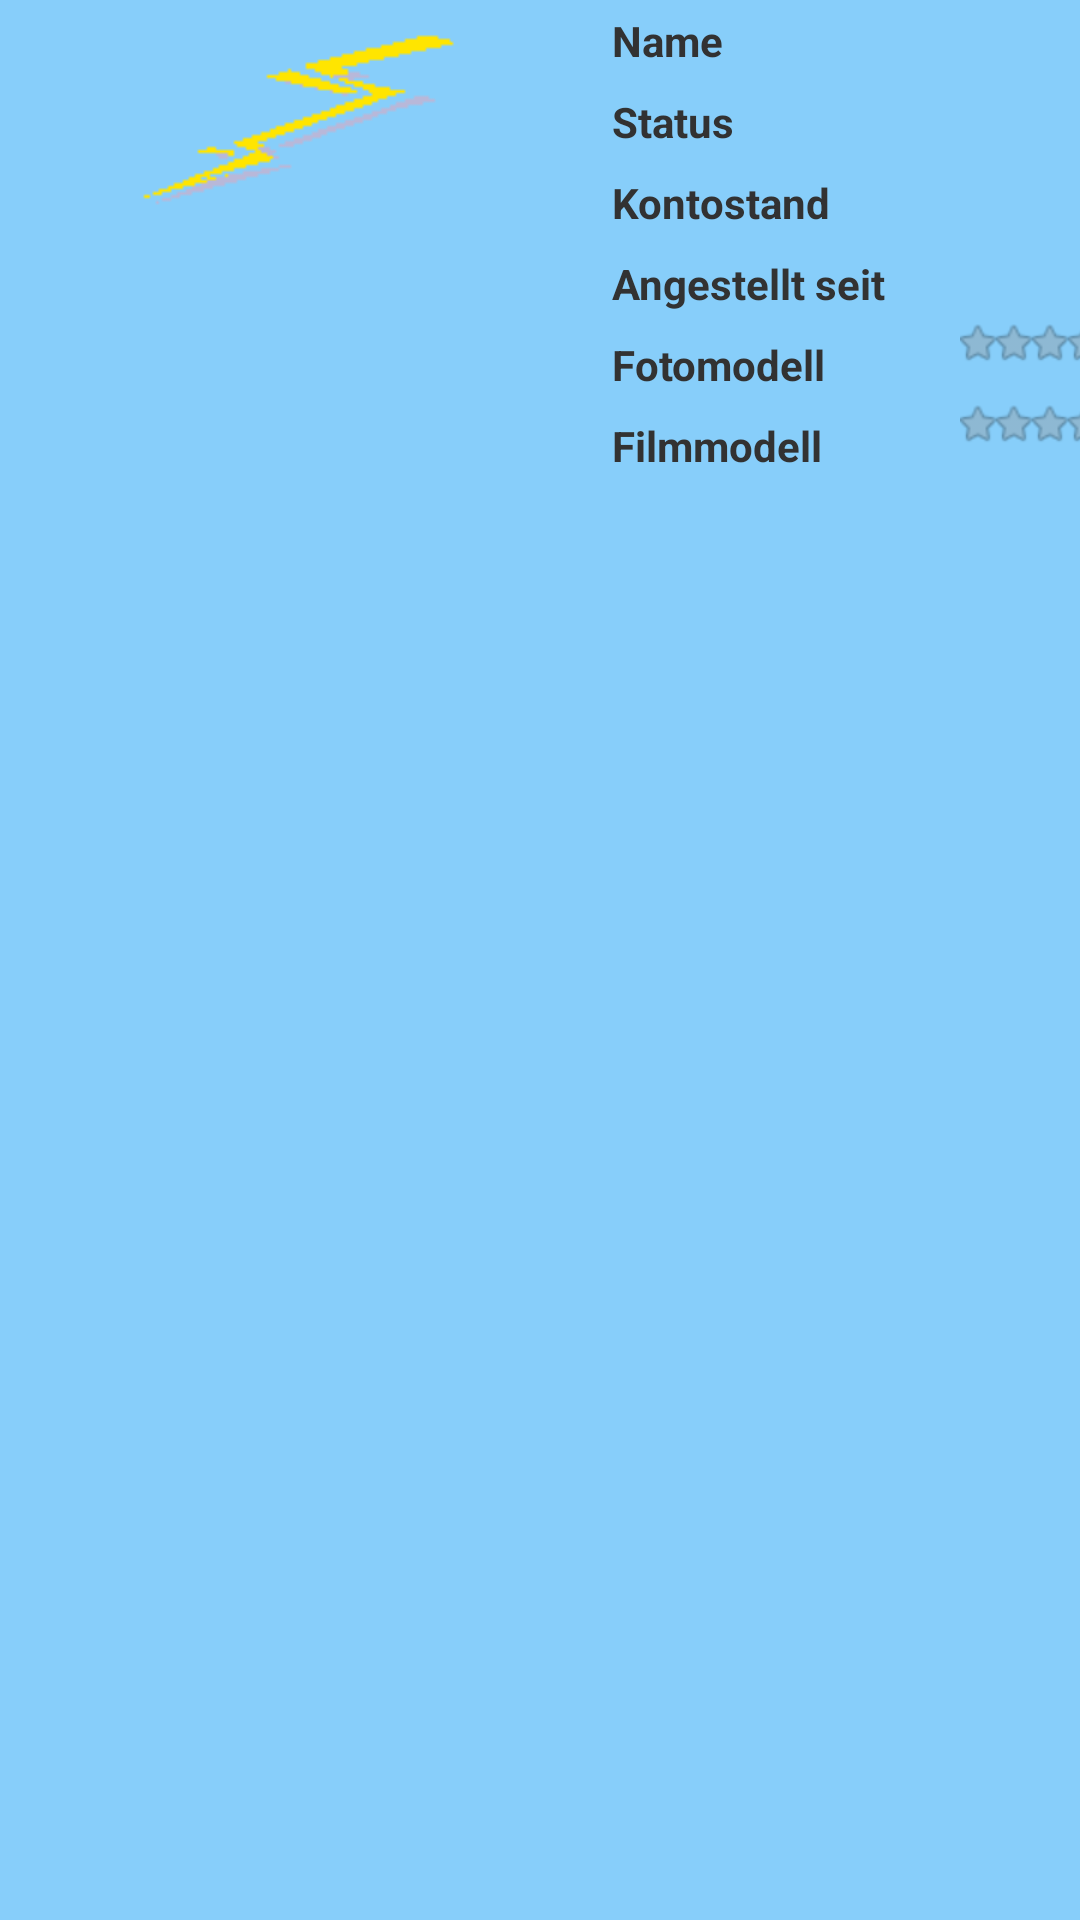

Write the Android layout XML for this screen, with the resource values it uses.
<!-- AndroidManifest.xml: application theme AppTheme -->
<!-- res/layout/fragment_model_list_item.xml -->
<?xml version="1.0" encoding="utf-8"?>
<LinearLayout xmlns:android="http://schemas.android.com/apk/res/android"
    android:layout_width="match_parent"
    android:layout_height="wrap_content"
    android:orientation="horizontal" >

    <ImageView
        android:id="@+id/imageView1"
        android:layout_width="200dp"
        android:layout_height="wrap_content"
        android:contentDescription="@string/imageDescription"
        android:padding="10dp"
        android:src="@drawable/lightening" />

    <TableLayout
        android:layout_width="match_parent"
        android:layout_height="wrap_content"
    >

        
        <TableRow
            android:layout_width="wrap_content"
            android:layout_height="wrap_content" >

		    <TextView
		        android:layout_width="120dp"
		        android:layout_height="wrap_content"
		        android:textStyle="bold"
		        android:padding="4dp"
		        android:text="@string/labelName"
		        android:textAppearance="?android:attr/textAppearanceSmall" />

		    <TextView
		        android:id="@+id/textViewName"
		        android:layout_width="160dp"
		        android:layout_height="wrap_content"
		        android:padding="4dp"
		        android:textAppearance="?android:attr/textAppearanceSmall" />

		    <TextView
		        android:layout_width="120dp"
		        android:layout_height="wrap_content"
		        android:textStyle="bold"
		        android:padding="4dp"
		        android:text="@string/labelSalary"
		        android:textAppearance="?android:attr/textAppearanceSmall" />

		    <TextView
		        android:id="@+id/textViewSalary"
		        android:layout_width="200dp"
		        android:layout_height="wrap_content"
		        android:padding="4dp"
		        android:textAppearance="?android:attr/textAppearanceSmall" />

        </TableRow>

        <TableRow
            android:layout_width="wrap_content"
            android:layout_height="wrap_content" >

		    <TextView
		        android:layout_width="120dp"
		        android:layout_height="wrap_content"
		        android:textStyle="bold"
		        android:padding="4dp"
		        android:text="@string/labelStatus"
		        android:textAppearance="?android:attr/textAppearanceSmall" />

		    <TextView
		        android:id="@+id/textViewStatus"
		        android:layout_width="160dp"
		        android:layout_height="wrap_content"
		        android:padding="4dp"
		        android:textAppearance="?android:attr/textAppearanceSmall" />

		    <TextView
		        android:layout_width="120dp"
		        android:layout_height="wrap_content"
		        android:textStyle="bold"
		        android:padding="4dp"
		        android:text="@string/labelCar"
		        android:textAppearance="?android:attr/textAppearanceSmall" />

		    <TextView
		        android:id="@+id/textViewCar"
		        android:layout_width="200dp"
		        android:layout_height="wrap_content"
		        android:padding="4dp"
		        android:textAppearance="?android:attr/textAppearanceSmall" />

        </TableRow>

        <TableRow
            android:layout_width="wrap_content"
            android:layout_height="wrap_content" >

		    <TextView
		        android:layout_width="120dp"
		        android:layout_height="wrap_content"
		        android:textStyle="bold"
		        android:padding="4dp"
		        android:text="@string/labelBalance"
		        android:textAppearance="?android:attr/textAppearanceSmall" />

		    <TextView
		        android:id="@+id/textViewBalance"
		        android:layout_width="160dp"
		        android:layout_height="wrap_content"
		        android:padding="4dp"
		        android:textAppearance="?android:attr/textAppearanceSmall" />

		    <TextView
		        android:layout_width="120dp"
		        android:layout_height="wrap_content"
		        android:textStyle="bold"
		        android:padding="4dp"
		        android:text="@string/labelToday"
		        android:textAppearance="?android:attr/textAppearanceSmall" />

		    <TextView
		        android:id="@+id/textViewToday"
		        android:layout_width="200dp"
		        android:layout_height="wrap_content"
		        android:padding="4dp"
		        android:textAppearance="?android:attr/textAppearanceSmall" />

        </TableRow>

        <TableRow
            android:layout_width="wrap_content"
            android:layout_height="wrap_content" >

		    <TextView
		        android:layout_width="120dp"
		        android:layout_height="wrap_content"
		        android:textStyle="bold"
		        android:padding="4dp"
		        android:text="@string/labelOnBoard"
		        android:textAppearance="?android:attr/textAppearanceSmall" />

		    <TextView
		        android:id="@+id/textViewOnBoard"
		        android:layout_width="160dp"
		        android:layout_height="wrap_content"
		        android:padding="4dp"
		        android:textAppearance="?android:attr/textAppearanceSmall" />

		    <TextView
		        android:layout_width="120dp"
		        android:layout_height="wrap_content"
		        android:textStyle="bold"
		        android:padding="4dp"
		        android:text="@string/labelTeam"
		        android:textAppearance="?android:attr/textAppearanceSmall" />

		    <TextView
		        android:id="@+id/textViewTeam"
		        android:layout_width="200dp"
		        android:layout_height="wrap_content"
		        android:padding="4dp"
		        android:textAppearance="?android:attr/textAppearanceSmall" />

        </TableRow>

        <TableRow
            android:layout_width="wrap_content"
            android:layout_height="wrap_content" >

		    <TextView
		        android:layout_width="110dp"
		        android:layout_height="wrap_content"
		        android:textStyle="bold"
		        android:padding="4dp"
		        android:text="@string/labelQualityPhoto"
		        android:textAppearance="?android:attr/textAppearanceSmall" />

		    <LinearLayout
		        android:layout_width="wrap_content"
		        android:layout_height="wrap_content">

			    <RatingBar
			        android:id="@+id/ratingBarQualityPhoto"
			        android:layout_width="wrap_content"
			        android:layout_height="wrap_content"
			        android:numStars="10"
			        android:stepSize="0.1"
			        android:isIndicator="true"
			        style="?android:attr/ratingBarStyleSmall"
		        />

		    </LinearLayout>

		    <TextView
		        android:layout_width="110dp"
		        android:layout_height="wrap_content"
		        android:textStyle="bold"
		        android:padding="4dp"
		        android:text="@string/labelQualityTLead"
		        android:textAppearance="?android:attr/textAppearanceSmall" />

		    <LinearLayout
		        android:layout_width="wrap_content"
		        android:layout_height="wrap_content">

			    <RatingBar
			        android:id="@+id/ratingBarQualityTLead"
			        android:layout_width="wrap_content"
			        android:layout_height="wrap_content"
			        android:numStars="10"
			        android:stepSize="0.1"
			        android:isIndicator="true"
			        style="?android:attr/ratingBarStyleSmall"
		        />

		    </LinearLayout>

        </TableRow>

        <TableRow
            android:layout_width="wrap_content"
            android:layout_height="wrap_content" >

		    <TextView
		        android:layout_width="110dp"
		        android:layout_height="wrap_content"
		        android:textStyle="bold"
		        android:padding="4dp"
		        android:text="@string/labelQualityMovie"
		        android:textAppearance="?android:attr/textAppearanceSmall" />

		    <LinearLayout
		        android:layout_width="wrap_content"
		        android:layout_height="wrap_content">

			    <RatingBar
			        android:id="@+id/ratingBarQualityMovie"
			        android:layout_width="wrap_content"
			        android:layout_height="wrap_content"
			        android:numStars="10"
			        android:stepSize="0.1"
			        android:isIndicator="true"
			        style="?android:attr/ratingBarStyleSmall"
		        />

		    </LinearLayout>

		    <TextView
		        android:layout_width="110dp"
		        android:layout_height="wrap_content"
		        android:textStyle="bold"
		        android:padding="4dp"
		        android:text="@string/labelMood"
		        android:textAppearance="?android:attr/textAppearanceSmall" />

		    <LinearLayout
		        android:layout_width="wrap_content"
		        android:layout_height="wrap_content">

			    <RatingBar
			        android:id="@+id/ratingBarMood"
			        android:layout_width="wrap_content"
			        android:layout_height="wrap_content"
			        android:numStars="10"
			        android:stepSize="0.1"
			        android:isIndicator="true"
			        style="?android:attr/ratingBarStyleSmall"
		        />

		    </LinearLayout>

        </TableRow>

    </TableLayout>

</LinearLayout>
<!-- resources referenced by this layout -->
<resources>
  <!-- drawable lightening: png bitmap (drawable-mdpi, 1165 bytes) -->
  <string name="imageDescription">Profilbild</string>
  <string name="labelBalance">Kontostand</string>
  <string name="labelCar">Auto</string>
  <string name="labelMood">Stimmung</string>
  <string name="labelName">Name</string>
  <string name="labelOnBoard">Angestellt seit</string>
  <string name="labelQualityMovie">Filmmodell</string>
  <string name="labelQualityPhoto">Fotomodell</string>
  <string name="labelQualityTLead">Teamleiterin</string>
  <string name="labelSalary">Gehalt</string>
  <string name="labelStatus">Status</string>
  <string name="labelTeam">Team</string>
  <string name="labelToday">Heute</string>
  <style name="AppTheme" parent="AppBaseTheme">
          
          <item name="android:background">#ff87CEFA</item>
          <item name="android:actionBarTabBarStyle">@style/ActionBarStyle</item>
          <item name="android:actionBarTabTextStyle">@style/ActionBarTabText</item>
      </style>
  <style name="AppBaseTheme" parent="android:Theme.Light">
          
      </style>
  <style name="ActionBarStyle" parent="@android:style/Widget.Holo.ActionBar">
          
          <item name="android:background">#ff000000</item>
      </style>
  <style name="ActionBarTabText" parent="@android:style/Widget.Holo.ActionBar.TabText">
          
          <item name="android:background">#ff000000</item>
          <item name="android:textColor">#ffffffff</item>
      </style>
</resources>
